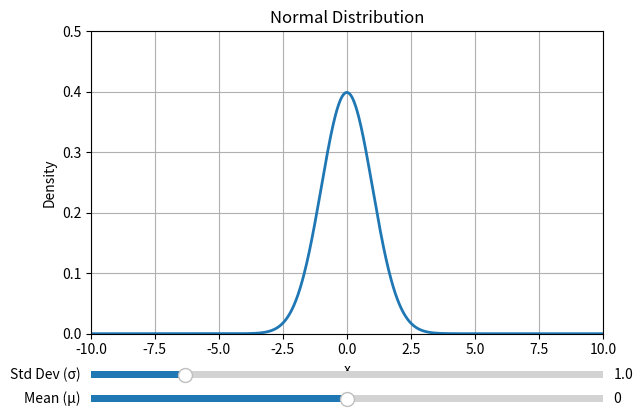

The matplotlib source for this figure:
import numpy as np
import matplotlib.pyplot as plt
from matplotlib.widgets import Slider
from scipy.stats import norm

# Initial parameters
mu_init = 0
sigma_init = 1

# Prepare figure and axis
fig, ax = plt.subplots()
plt.subplots_adjust(left=0.1, bottom=0.25)  # Leave space for sliders

# Create the x range
x = np.linspace(-10, 10, 1000)
y = norm.pdf(x, mu_init, sigma_init)

# Plot the initial normal distribution
[line] = ax.plot(x, y, lw=2)
ax.set_title("Normal Distribution")
ax.set_xlabel("x")
ax.set_ylabel("Density")
ax.grid(True)

# Set axis limits
ax.set_xlim(-10, 10)
ax.set_ylim(0, 0.5)

# Create sliders
# Slider for mu (mean)
ax_mu = plt.axes([0.1, 0.1, 0.8, 0.03])  # [left, bottom, width, height]
slider_mu = Slider(ax_mu, 'Mean (μ)', -10, 10, valinit=mu_init)

# Slider for sigma (std dev)
ax_sigma = plt.axes([0.1, 0.15, 0.8, 0.03])
slider_sigma = Slider(ax_sigma, 'Std Dev (σ)', 0.1, 5, valinit=sigma_init)

# Update function
def update(val):
    mu = slider_mu.val
    sigma = slider_sigma.val
    y = norm.pdf(x, mu, sigma)
    line.set_ydata(y)
    fig.canvas.draw_idle()

# Connect sliders to update function
slider_mu.on_changed(update)
slider_sigma.on_changed(update)

# Show window
plt.show()
